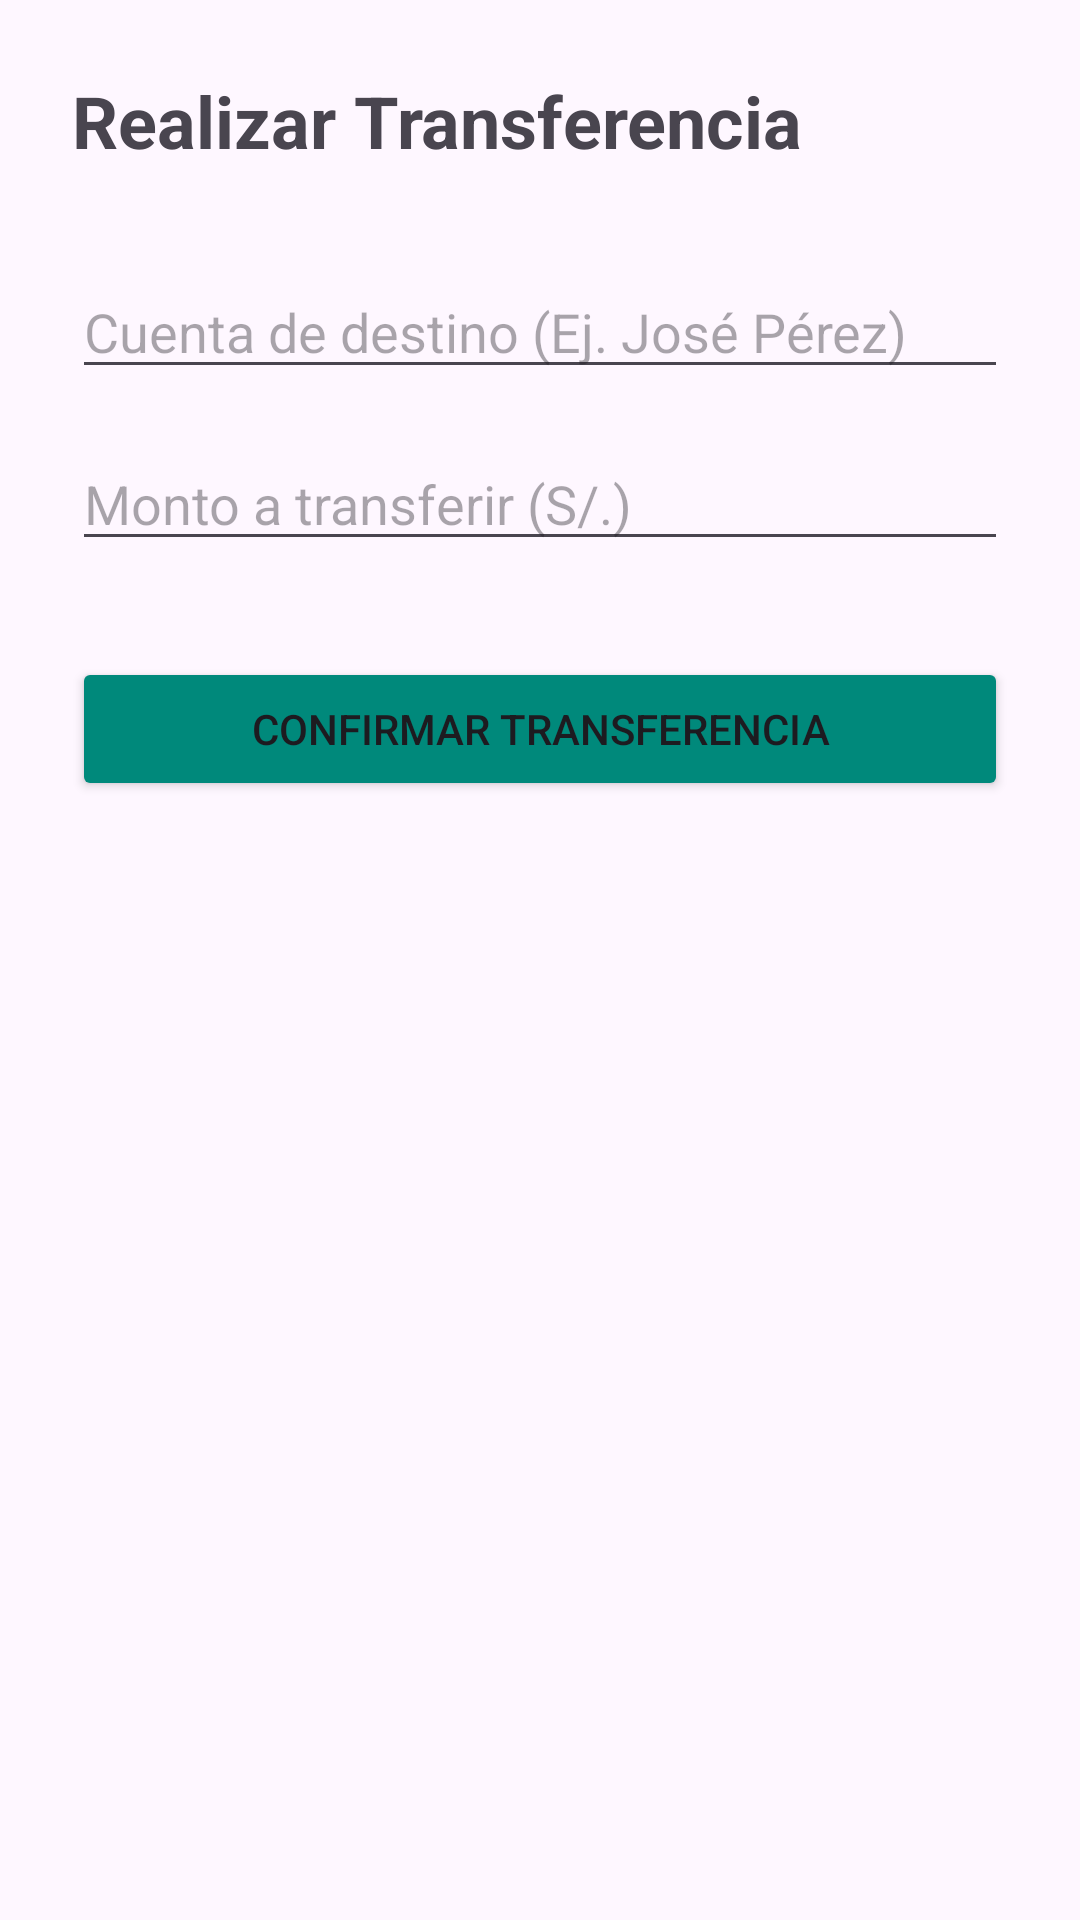

Write the Android layout XML for this screen, with the resource values it uses.
<!-- AndroidManifest.xml: application theme Theme.BancoVirtualApp -->
<!-- res/layout/activity_transferencia.xml -->
<?xml version="1.0" encoding="utf-8"?>
<LinearLayout xmlns:android="http://schemas.android.com/apk/res/android"
    android:layout_width="match_parent"
    android:layout_height="match_parent"
    android:orientation="vertical"
    android:padding="24dp">

    <TextView
        android:layout_width="wrap_content"
        android:layout_height="wrap_content"
        android:text="Realizar Transferencia"
        android:textSize="24sp"
        android:textStyle="bold"
        android:layout_marginBottom="32dp"/>

    <EditText
        android:id="@+id/etDestino"
        android:layout_width="match_parent"
        android:layout_height="wrap_content"
        android:hint="Cuenta de destino (Ej. José Pérez)"
        android:layout_marginBottom="16dp"/>

    <EditText
        android:id="@+id/etMonto"
        android:layout_width="match_parent"
        android:layout_height="wrap_content"
        android:hint="Monto a transferir (S/.)"
        android:inputType="numberDecimal"/>

    <Button
        android:id="@+id/btnConfirmar"
        android:layout_width="match_parent"
        android:layout_height="wrap_content"
        android:text="Confirmar Transferencia"
        android:backgroundTint="#00897B"
        android:layout_marginTop="32dp"/>
</LinearLayout>
<!-- resources referenced by this layout -->
<resources>
  <style name="Theme.BancoVirtualApp" parent="Base.Theme.BancoVirtualApp" />
  <style name="Base.Theme.BancoVirtualApp" parent="Theme.Material3.DayNight.NoActionBar">
          
          
      </style>
</resources>
